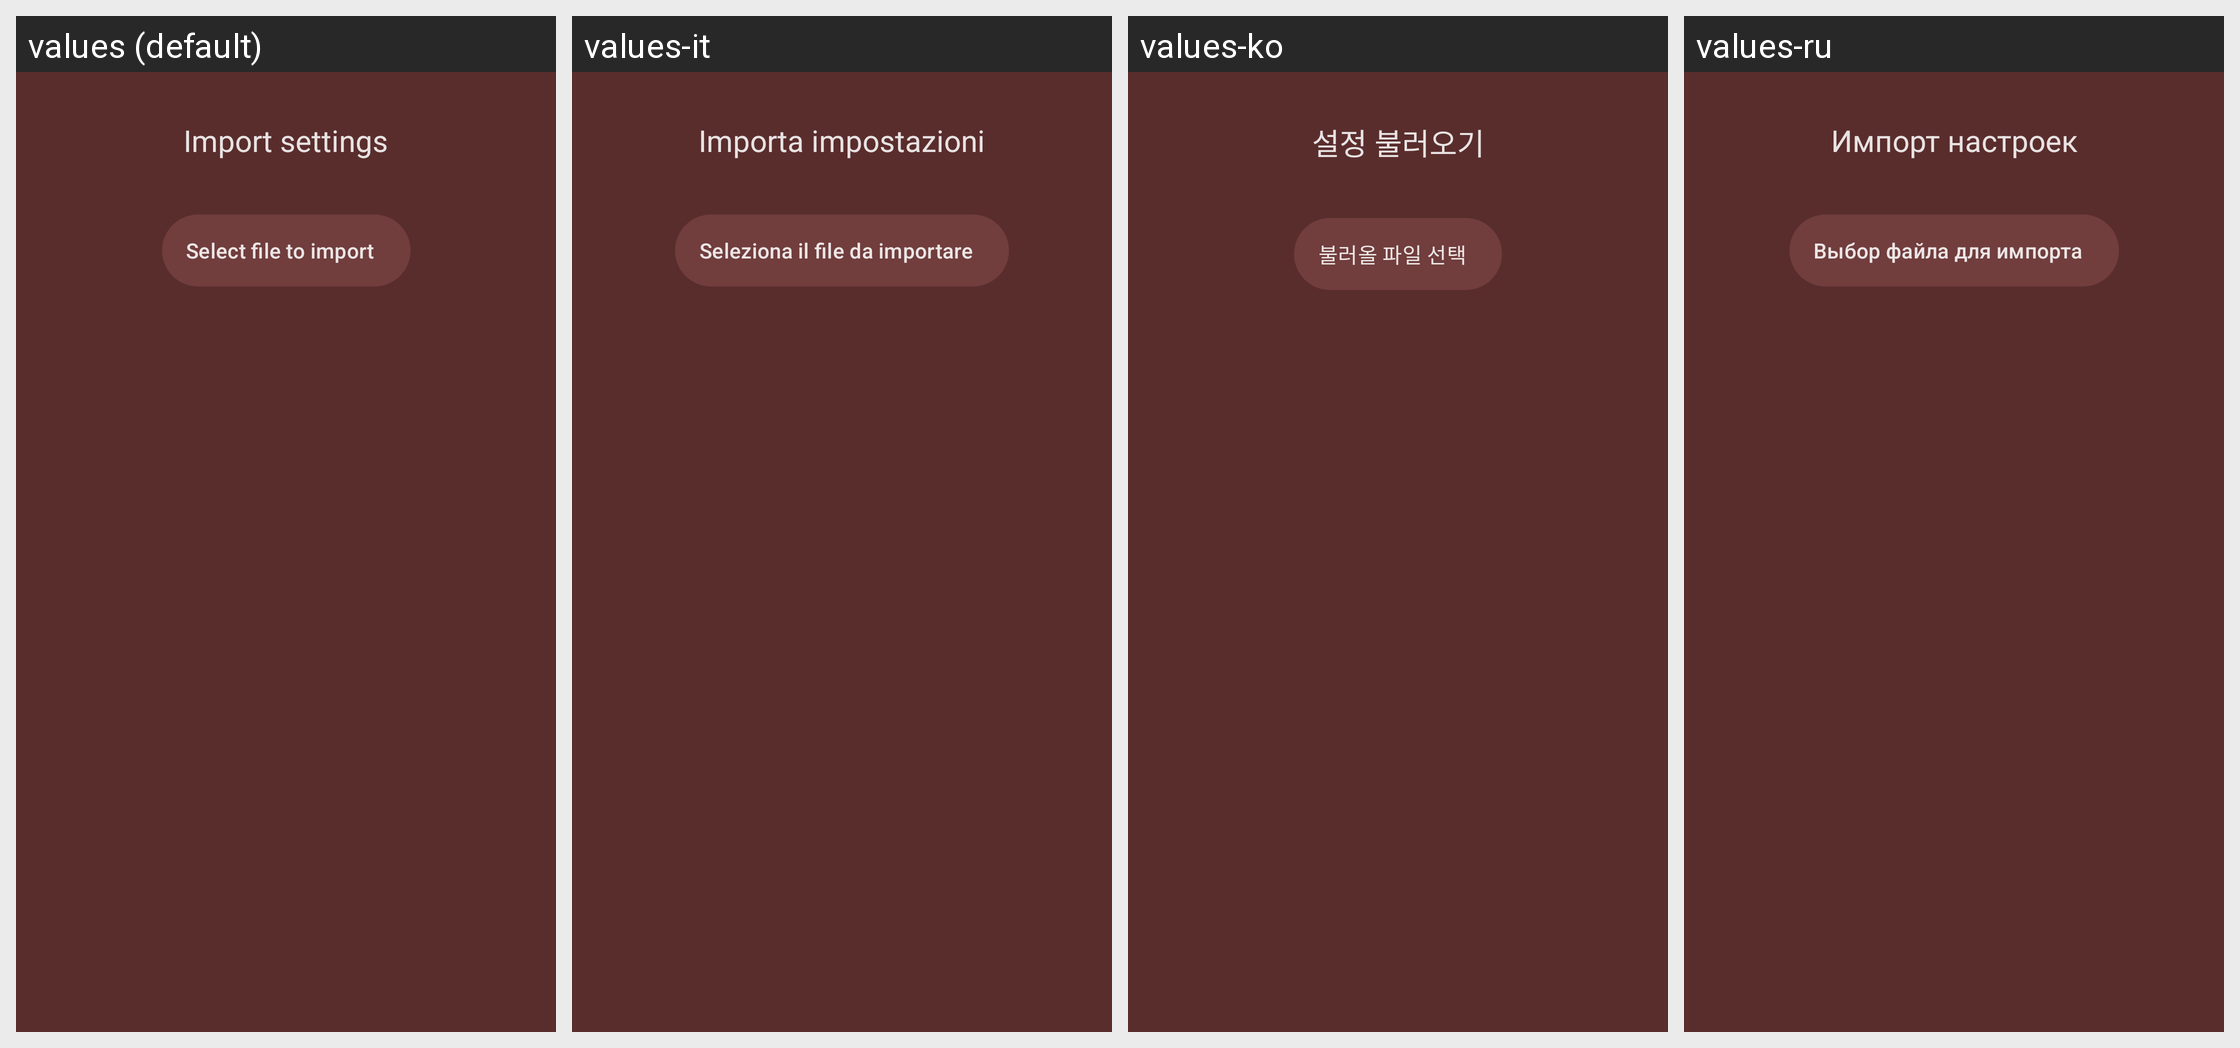

Here is an Android app screen in its default locale and in the app's own translations. Write out the translated-string differences for the strings that appear on this screen.
Android screen res/layout/dialog_tools_settings_import.xml rendered under 4 locales, left to right: values (default), values-it, values-ko, values-ru. Device: Nexus 5 (rendered at 1080×1920; each locale shown at half size, 540×960, under a caption strip naming it); theme Theme.Light.
Other locales in the repository, not shown: values-es, values-fr, values-hu, values-ja, values-nb-rNO, values-pt-rBR, values-sv, values-uk.
Strings drawn on this screen, with the default value and each locale's value (text and hints the layout hard-codes, and strings that could not be matched under every locale, appear in the picture but are not listed):

import_settings_title
  values: Import settings
  values-it: Importa impostazioni
  values-ko: 설정 불러오기
  values-ru: Импорт настроек

import_select_file
  values: Select file to import
  values-it: Seleziona il file da importare
  values-ko: 불러올 파일 선택
  values-ru: Выбор файла для импорта
